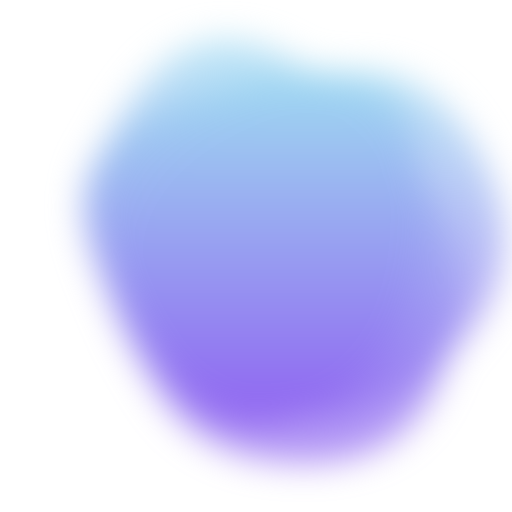
t = 0.00 s
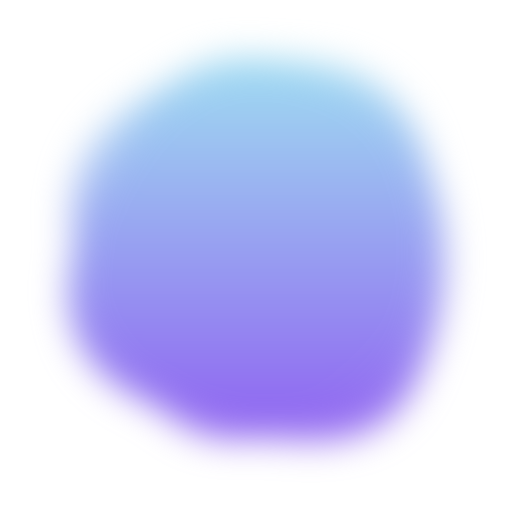
t = 1.53 s
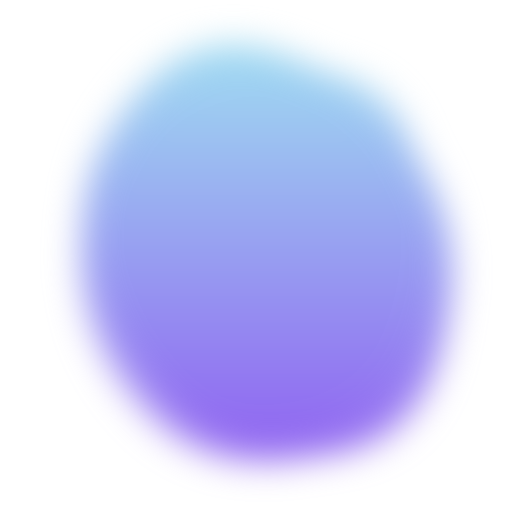
t = 3.58 s
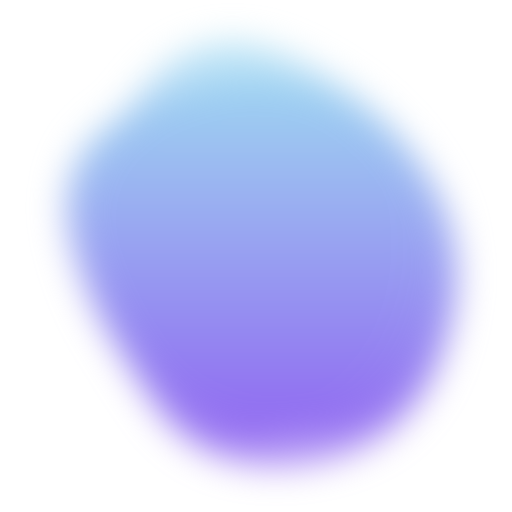
t = 5.11 s
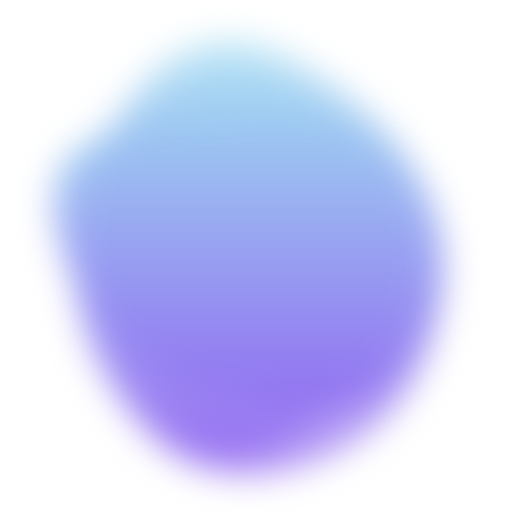
t = 6.64 s
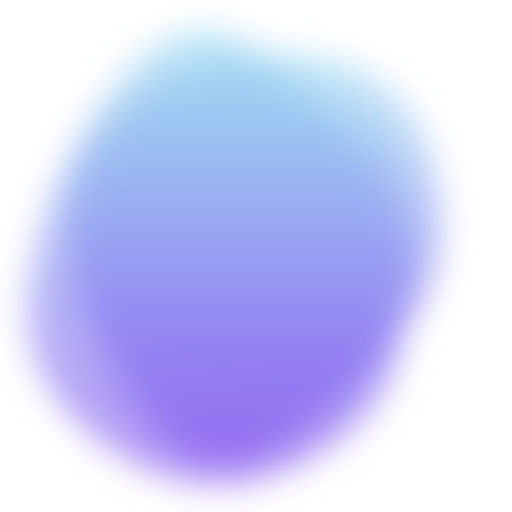
t = 8.17 s

The animated SVG that drew these frames (rendered in a browser with its animation timeline set to each time). Animation: 4 SMIL elements (animate=4); frames cover the first 8.17 s, repeats indefinitely.

<svg version="1.1" xmlns="http://www.w3.org/2000/svg" viewBox="0 0 500 500" width="100%" id="blobSvg" style="opacity: 1;" filter="blur(16.8px)">
                        <defs>
                        <linearGradient id="gradient" x1="0%" y1="0%" x2="0%" y2="100%">
                            <stop offset="0%" style="stop-color: rgb(159, 220, 242);"></stop>
                            <stop offset="100%" style="stop-color: rgb(143, 97, 241);"></stop>
                        </linearGradient>
                        </defs>                       
                    <path id="blob" fill="url(#gradient)" style="opacity: 0.69;"><animate attributeName="d" dur="14.3s" repeatCount="indefinite" values="M451.77435,331.68776Q380.0333,413.37552,297.8522,408.1811Q215.67111,402.98668,163.20108,360.14446Q110.73105,317.30225,116.40549,253.17111Q122.07993,189.03996,169.7144,146.88551Q217.34887,104.73105,314.55328,76.47669Q411.75769,48.22232,467.63654,149.11116Q523.51539,250,451.77435,331.68776Z;M411.71818,339.87391Q393.61186,429.74783,302.23794,426.16285Q210.86403,422.57787,122.32727,388.31581Q33.79051,354.05375,61.55534,263.35692Q89.32016,172.66008,145.95613,107.46324Q202.59209,42.2664,289.95613,66.5581Q377.32016,90.8498,403.57233,170.4249Q429.82451,250,411.71818,339.87391Z;M436.87032,349.05548Q408.4258,448.11097,306.06935,451.62968Q203.7129,455.14839,157.4258,385.87516Q111.13871,316.60194,93.22677,241.12968Q75.31484,165.65742,135.48613,87.80097Q195.65742,9.94452,281.80097,56.34258Q367.94452,102.74064,416.62968,176.37032Q465.31484,250,436.87032,349.05548Z;M420.7122,331.4339Q380.09423,412.86779,301.16508,392.29219Q222.23594,371.7166,157.11322,349.24982Q91.99051,326.78305,53.64135,232.38203Q15.29219,137.98101,118.09898,129.47187Q220.90577,120.96273,294.67458,111.25967Q368.44339,101.55661,414.88678,175.77831Q461.33017,250,420.7122,331.4339Z;M384.02639,318.52969Q359.04619,387.05939,278.02474,435.01815Q197.0033,482.97691,137.94391,408.01485Q78.88453,333.05279,75.91422,249.0132Q72.94391,164.97361,138.46041,107.43731Q203.97691,49.90102,276.0132,88.41917Q348.04949,126.93731,378.52804,188.46866Q409.0066,250,384.02639,318.52969Z;M388.67097,319.27849Q360.55699,388.55699,291.23441,379.72688Q221.91183,370.89678,145.00645,354.28387Q68.10108,337.67097,71.32903,251.33548Q74.55699,165,142.39247,119.95591Q210.22796,74.91183,286.12043,91.61398Q362.0129,108.31613,389.39892,179.15806Q416.78495,250,388.67097,319.27849Z;M390.7302,319.10952Q360.37524,388.21905,284.62068,409.39959Q208.86612,430.58014,161.11156,373.20082Q113.35701,315.8215,88.46857,238.04463Q63.58014,160.26776,136.76776,117.04463Q209.95537,73.8215,303.79007,69.52027Q397.62476,65.21905,409.35497,157.60952Q421.08517,250,390.7302,319.10952Z;M451.77435,331.68776Q380.0333,413.37552,297.8522,408.1811Q215.67111,402.98668,163.20108,360.14446Q110.73105,317.30225,116.40549,253.17111Q122.07993,189.03996,169.7144,146.88551Q217.34887,104.73105,314.55328,76.47669Q411.75769,48.22232,467.63654,149.11116Q523.51539,250,451.77435,331.68776Z"></animate></path><path id="blob" fill="url(#gradient)" style="opacity: 0.69;"><animate attributeName="d" dur="14.3s" repeatCount="indefinite" values="M436.87032,349.05548Q408.4258,448.11097,306.06935,451.62968Q203.7129,455.14839,157.4258,385.87516Q111.13871,316.60194,93.22677,241.12968Q75.31484,165.65742,135.48613,87.80097Q195.65742,9.94452,281.80097,56.34258Q367.94452,102.74064,416.62968,176.37032Q465.31484,250,436.87032,349.05548Z;M411.71818,339.87391Q393.61186,429.74783,302.23794,426.16285Q210.86403,422.57787,122.32727,388.31581Q33.79051,354.05375,61.55534,263.35692Q89.32016,172.66008,145.95613,107.46324Q202.59209,42.2664,289.95613,66.5581Q377.32016,90.8498,403.57233,170.4249Q429.82451,250,411.71818,339.87391Z;M390.7302,319.10952Q360.37524,388.21905,284.62068,409.39959Q208.86612,430.58014,161.11156,373.20082Q113.35701,315.8215,88.46857,238.04463Q63.58014,160.26776,136.76776,117.04463Q209.95537,73.8215,303.79007,69.52027Q397.62476,65.21905,409.35497,157.60952Q421.08517,250,390.7302,319.10952Z;M384.02639,318.52969Q359.04619,387.05939,278.02474,435.01815Q197.0033,482.97691,137.94391,408.01485Q78.88453,333.05279,75.91422,249.0132Q72.94391,164.97361,138.46041,107.43731Q203.97691,49.90102,276.0132,88.41917Q348.04949,126.93731,378.52804,188.46866Q409.0066,250,384.02639,318.52969Z;M400,314Q352,378,277,420Q202,462,143,396Q84,330,66.5,241.5Q49,153,125.5,97.5Q202,42,298.5,55Q395,68,421.5,159Q448,250,400,314Z;M420.7122,331.4339Q380.09423,412.86779,301.16508,392.29219Q222.23594,371.7166,157.11322,349.24982Q91.99051,326.78305,53.64135,232.38203Q15.29219,137.98101,118.09898,129.47187Q220.90577,120.96273,294.67458,111.25967Q368.44339,101.55661,414.88678,175.77831Q461.33017,250,420.7122,331.4339Z;M392.2525,331.53996Q379.05994,413.07992,285.7525,456.15485Q192.44505,499.22978,100.80019,432.44731Q9.15533,365.66484,30.81018,260.57493Q52.46503,155.48501,121.45005,74.10764Q190.43506,-7.26974,268.13261,60.97003Q345.83016,129.2098,375.63761,189.6049Q405.44505,250,392.2525,331.53996Z;M436.87032,349.05548Q408.4258,448.11097,306.06935,451.62968Q203.7129,455.14839,157.4258,385.87516Q111.13871,316.60194,93.22677,241.12968Q75.31484,165.65742,135.48613,87.80097Q195.65742,9.94452,281.80097,56.34258Q367.94452,102.74064,416.62968,176.37032Q465.31484,250,436.87032,349.05548Z"></animate></path><path id="blob" fill="url(#gradient)" style="opacity: 0.69;"><animate attributeName="d" dur="14.3s" repeatCount="indefinite" values="M390.7302,319.10952Q360.37524,388.21905,284.62068,409.39959Q208.86612,430.58014,161.11156,373.20082Q113.35701,315.8215,88.46857,238.04463Q63.58014,160.26776,136.76776,117.04463Q209.95537,73.8215,303.79007,69.52027Q397.62476,65.21905,409.35497,157.60952Q421.08517,250,390.7302,319.10952Z;M411.71818,339.87391Q393.61186,429.74783,302.23794,426.16285Q210.86403,422.57787,122.32727,388.31581Q33.79051,354.05375,61.55534,263.35692Q89.32016,172.66008,145.95613,107.46324Q202.59209,42.2664,289.95613,66.5581Q377.32016,90.8498,403.57233,170.4249Q429.82451,250,411.71818,339.87391Z;M429.79847,339.54154Q392.67727,429.08308,294.97368,455.00137Q197.27008,480.91966,143.94598,403.56786Q90.62188,326.21607,83.52769,246.22992Q76.43351,166.24376,136.8518,92.77008Q197.27008,19.29641,287.1482,55Q377.02632,90.70359,421.97299,170.3518Q466.91966,250,429.79847,339.54154Z;M420.7122,331.4339Q380.09423,412.86779,301.16508,392.29219Q222.23594,371.7166,157.11322,349.24982Q91.99051,326.78305,53.64135,232.38203Q15.29219,137.98101,118.09898,129.47187Q220.90577,120.96273,294.67458,111.25967Q368.44339,101.55661,414.88678,175.77831Q461.33017,250,420.7122,331.4339Z;M388.67097,319.27849Q360.55699,388.55699,291.23441,379.72688Q221.91183,370.89678,145.00645,354.28387Q68.10108,337.67097,71.32903,251.33548Q74.55699,165,142.39247,119.95591Q210.22796,74.91183,286.12043,91.61398Q362.0129,108.31613,389.39892,179.15806Q416.78495,250,388.67097,319.27849Z;M400,314Q352,378,277,420Q202,462,143,396Q84,330,66.5,241.5Q49,153,125.5,97.5Q202,42,298.5,55Q395,68,421.5,159Q448,250,400,314Z;M451.77435,331.68776Q380.0333,413.37552,297.8522,408.1811Q215.67111,402.98668,163.20108,360.14446Q110.73105,317.30225,116.40549,253.17111Q122.07993,189.03996,169.7144,146.88551Q217.34887,104.73105,314.55328,76.47669Q411.75769,48.22232,467.63654,149.11116Q523.51539,250,451.77435,331.68776Z;M390.7302,319.10952Q360.37524,388.21905,284.62068,409.39959Q208.86612,430.58014,161.11156,373.20082Q113.35701,315.8215,88.46857,238.04463Q63.58014,160.26776,136.76776,117.04463Q209.95537,73.8215,303.79007,69.52027Q397.62476,65.21905,409.35497,157.60952Q421.08517,250,390.7302,319.10952Z"></animate></path><path id="blob" fill="url(#gradient)" style="opacity: 0.69;"><animate attributeName="d" dur="14.3s" repeatCount="indefinite" values="M390.7302,319.10952Q360.37524,388.21905,284.62068,409.39959Q208.86612,430.58014,161.11156,373.20082Q113.35701,315.8215,88.46857,238.04463Q63.58014,160.26776,136.76776,117.04463Q209.95537,73.8215,303.79007,69.52027Q397.62476,65.21905,409.35497,157.60952Q421.08517,250,390.7302,319.10952Z;M400,314Q352,378,277,420Q202,462,143,396Q84,330,66.5,241.5Q49,153,125.5,97.5Q202,42,298.5,55Q395,68,421.5,159Q448,250,400,314Z;M436.87032,349.05548Q408.4258,448.11097,306.06935,451.62968Q203.7129,455.14839,157.4258,385.87516Q111.13871,316.60194,93.22677,241.12968Q75.31484,165.65742,135.48613,87.80097Q195.65742,9.94452,281.80097,56.34258Q367.94452,102.74064,416.62968,176.37032Q465.31484,250,436.87032,349.05548Z;M429.79847,339.54154Q392.67727,429.08308,294.97368,455.00137Q197.27008,480.91966,143.94598,403.56786Q90.62188,326.21607,83.52769,246.22992Q76.43351,166.24376,136.8518,92.77008Q197.27008,19.29641,287.1482,55Q377.02632,90.70359,421.97299,170.3518Q466.91966,250,429.79847,339.54154Z;M392.2525,331.53996Q379.05994,413.07992,285.7525,456.15485Q192.44505,499.22978,100.80019,432.44731Q9.15533,365.66484,30.81018,260.57493Q52.46503,155.48501,121.45005,74.10764Q190.43506,-7.26974,268.13261,60.97003Q345.83016,129.2098,375.63761,189.6049Q405.44505,250,392.2525,331.53996Z;M451.77435,331.68776Q380.0333,413.37552,297.8522,408.1811Q215.67111,402.98668,163.20108,360.14446Q110.73105,317.30225,116.40549,253.17111Q122.07993,189.03996,169.7144,146.88551Q217.34887,104.73105,314.55328,76.47669Q411.75769,48.22232,467.63654,149.11116Q523.51539,250,451.77435,331.68776Z;M411.71818,339.87391Q393.61186,429.74783,302.23794,426.16285Q210.86403,422.57787,122.32727,388.31581Q33.79051,354.05375,61.55534,263.35692Q89.32016,172.66008,145.95613,107.46324Q202.59209,42.2664,289.95613,66.5581Q377.32016,90.8498,403.57233,170.4249Q429.82451,250,411.71818,339.87391Z;M390.7302,319.10952Q360.37524,388.21905,284.62068,409.39959Q208.86612,430.58014,161.11156,373.20082Q113.35701,315.8215,88.46857,238.04463Q63.58014,160.26776,136.76776,117.04463Q209.95537,73.8215,303.79007,69.52027Q397.62476,65.21905,409.35497,157.60952Q421.08517,250,390.7302,319.10952Z"></animate></path></svg>